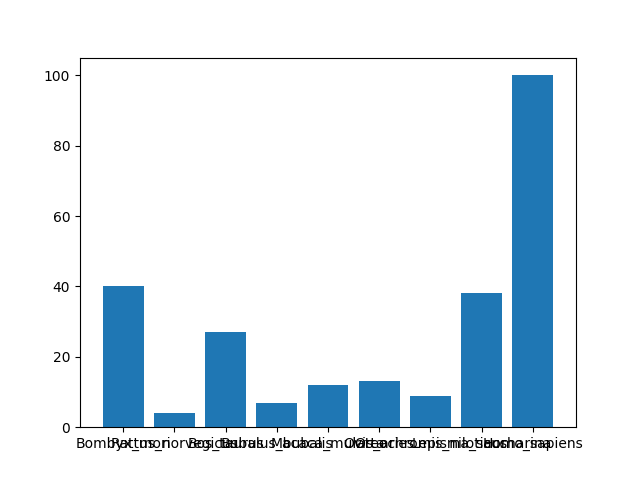

Data behind this chart, as committed beside it:
virus, accession_number, scores, percentage
Bombyx_mori, NM_001043546, 2857, 40
Rattus_norvegicus, RNU80633, 300.0, 4
Bos_taurus, NM_174576, 1945, 27
Bubalus_bubalis, Y14017, 519.0, 7
Macaca_mulatta, MACINRE, 882.0, 12
Ovis_aries, AJ844652, 913.0, 13
Oreochromis_niloticus, KC517071, 646.0, 9
Lepisma_saccharina, KX087106, 2699, 38
Homo_sapiens, NM_003749, 7108, 100
